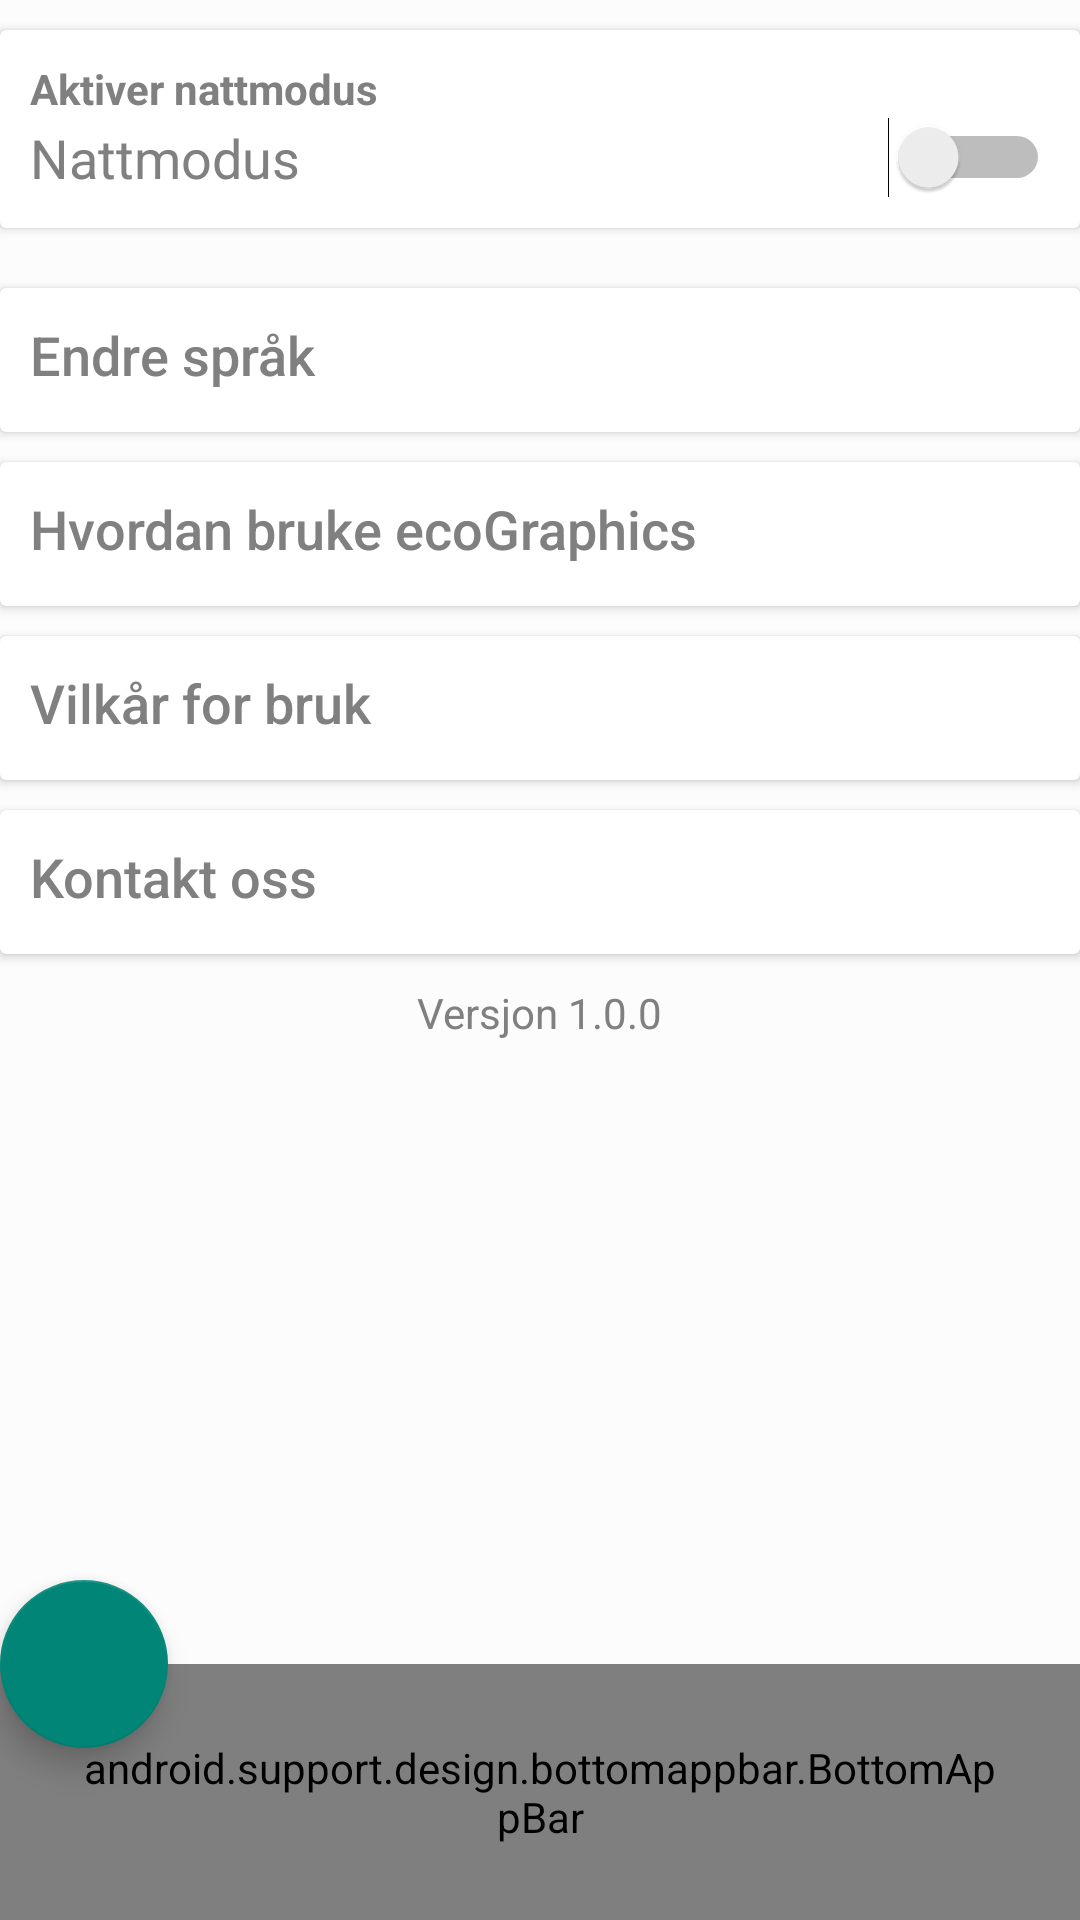

Here is an Android app screen rendered from its layout file. Give the layout XML and the strings, colors and styles it references.
<!-- AndroidManifest.xml: application theme lightTheme -->
<!-- res/layout/activity_settings.xml -->
<?xml version="1.0" encoding="utf-8"?>
<LinearLayout
        xmlns:android="http://schemas.android.com/apk/res/android"
        xmlns:tools="http://schemas.android.com/tools"
        android:layout_width="match_parent"
        android:layout_height="match_parent"
        xmlns:app="http://schemas.android.com/apk/res-auto"
        android:orientation="vertical"
        android:background="?attr/backgroundColor"
        tools:context=".settings.Settings">

    
    <android.support.v7.widget.CardView
            android:layout_width="match_parent"
            android:background="?attr/cardBackground"
            app:cardBackgroundColor="?attr/cardBackground"
            android:layout_marginTop="10dp"
            android:layout_height="wrap_content">

        <LinearLayout
                android:layout_width="match_parent"
                android:layout_height="match_parent"
                android:padding="10dp"
                android:orientation="vertical">

            <TextView
                    android:layout_width="wrap_content"
                    android:layout_height="wrap_content"
                    android:text="@string/darkModeTitle"
                    android:textColor="?attr/textColor"
                    android:textStyle="bold"/>

            <Switch
                    android:id="@+id/darkMode_switch"
                    android:text="@string/darkMode"
                    android:textColor="?attr/textColor"
                    android:textSize="18sp"
                    android:layout_width="match_parent"
                    android:layout_height="wrap_content"/>
        </LinearLayout>

    </android.support.v7.widget.CardView>

    
    <android.support.v7.widget.CardView
            android:layout_width="match_parent"
            android:layout_marginTop="20dp"
            android:background="?attr/cardBackground"
            app:cardBackgroundColor="?attr/cardBackground"
            android:padding="10dp"
            android:layout_height="wrap_content">
        <Button
                android:layout_width="match_parent"
                android:layout_height="wrap_content"
                android:drawableEnd="@drawable/ic_right_arrow"
                android:id="@+id/change_lang"
                android:text="@string/språkTitle"
                android:textColor="?attr/textColor"
                android:gravity="start"
                android:textAllCaps="false"
                android:background="@null"
                android:textSize="18sp"
                android:padding="10dp"/>
    </android.support.v7.widget.CardView>

    <android.support.v7.widget.CardView
            android:layout_width="match_parent"
            android:layout_marginTop="10dp"
            android:background="?attr/cardBackground"
            app:cardBackgroundColor="?attr/cardBackground"
            android:layout_height="wrap_content">

        <Button
                android:layout_width="match_parent"
                android:layout_height="wrap_content"
                android:drawableEnd="@drawable/ic_right_arrow"
                android:id="@+id/about_eco"
                android:text="@string/tutorial"
                android:textColor="?attr/textColor"
                android:gravity="start"
                android:textAllCaps="false"
                android:background="@null"
                android:textSize="18sp"
                android:padding="10dp"/>
    </android.support.v7.widget.CardView>


    
    <android.support.v7.widget.CardView
            android:layout_width="match_parent"
            android:layout_marginTop="10dp"
            android:background="?attr/cardBackground"
            app:cardBackgroundColor="?attr/cardBackground"
            android:layout_height="wrap_content">

        <Button
                android:layout_width="match_parent"
                android:layout_height="wrap_content"
                android:drawableEnd="@drawable/ic_right_arrow"
                android:id="@+id/termsOfService"
                android:text="@string/termsOfService"
                android:textColor="?attr/textColor"
                android:gravity="start"
                android:textAllCaps="false"
                android:background="@null"
                android:textSize="18sp"
                android:padding="10dp"/>
    </android.support.v7.widget.CardView>


    
    <android.support.v7.widget.CardView
            android:layout_width="match_parent"
            android:layout_marginTop="10dp"
            android:background="?attr/cardBackground"
            app:cardBackgroundColor="?attr/cardBackground"
            android:layout_height="wrap_content">

        <Button
                android:layout_width="match_parent"
                android:layout_height="wrap_content"
                android:drawableEnd="@drawable/ic_right_arrow"
                android:drawablePadding="50dp"
                android:drawableTint="?attr/textColor"
                android:id="@+id/kontaktOss"
                android:text="@string/kontaktOss"
                android:textColor="?attr/textColor"
                android:gravity="start"
                android:textAllCaps="false"
                android:background="@null"
                android:textSize="18sp"
                android:padding="10dp"/>
    </android.support.v7.widget.CardView>

    <TextView android:layout_width="wrap_content"
              android:text="@string/versjon"
              android:layout_gravity="center"
              android:textSize="14sp"
              android:textColor="?attr/textColor"
              android:layout_marginTop="10dp"
              android:layout_height="wrap_content"/>

    <android.support.design.widget.CoordinatorLayout
            android:layout_width="match_parent"
            android:layout_height="match_parent">
        <ImageView
                android:layout_width="250dp"
                android:layout_height="250dp"
                android:layout_marginTop="50dp"
                android:id="@+id/sun_icon" android:layout_gravity="center"/>
        <android.support.design.bottomappbar.BottomAppBar
                android:layout_width="match_parent"
                android:padding="25dp"
                android:id="@+id/bottom_bar"
                android:clickable="false"
                app:fabAlignmentMode="center"
                app:backgroundTint="?attr/bottomBarColor"
                android:layout_gravity="bottom"
                android:layout_height="wrap_content">
        </android.support.design.bottomappbar.BottomAppBar>

        <android.support.design.widget.FloatingActionButton
                android:layout_width="wrap_content"
                android:id="@+id/fab"
                app:layout_anchor="@id/bottom_bar"
                android:src="@drawable/ic_home"
                android:tint="@color/white"
                app:backgroundTint="?attr/colorPrimary"
                android:layout_height="wrap_content"/>
    </android.support.design.widget.CoordinatorLayout>

</LinearLayout>
<!-- resources referenced by this layout -->
<resources>
  <color name="white">#FFFFFF</color>
  <string name="darkMode">Nattmodus</string>
  <string name="darkModeTitle">Aktiver nattmodus</string>
  <string name="kontaktOss">Kontakt oss</string>
  <string name="termsOfService">Vilkår for bruk</string>
  <string name="tutorial">Hvordan bruke ecoGraphics</string>
  <string name="versjon">Versjon 1.0.0</string>
  <style name="lightTheme" parent="Theme.AppCompat.Light.DarkActionBar">
          <item name="appNameColor">#000000</item>
          <item name="colorPrimary">@color/colorPrimary</item>
          <item name="colorPrimaryDark">@color/colorPrimaryDark</item>
          <item name="colorAccent">@color/colorAccent</item>
          <item name="backgroundColor">#fcfcfc</item>
          <item name="cardBackground">#ffffff</item>
          <item name="textColor">#808080</item>
          <item name="tintColor">#000000</item>
          <item name="buttonColor">#D3D3D3</item>
          <item name="buttonStartColor">#BEC0C2</item>
          <item name="buttonEndColor">#A1A2A3</item>
          <item name="buttonTextColor">#000000</item>
          <item name="android:windowAnimationStyle">@style/windowAnimationTransition</item>
          <item name="searchPicture">@drawable/ic_sun</item>
          <item name="colorNavBack">@color/colorNavBackLight</item>
          <item name="test">@drawable/ic_sun</item>
      </style>
  <color name="colorPrimary">#008577</color>
  <color name="colorPrimaryDark">#000000</color>
  <color name="colorAccent">#000</color>
  <style name="windowAnimationTransition">
          <item name="android:windowEnterAnimation">@android:anim/fade_in</item>
          <item name="android:windowExitAnimation">@android:anim/fade_out</item>
      </style>
  <!-- drawable ic_sun: vector/xml drawable (drawable, 3210 chars, omitted) -->
  <color name="colorNavBackLight">#808080</color>
</resources>
